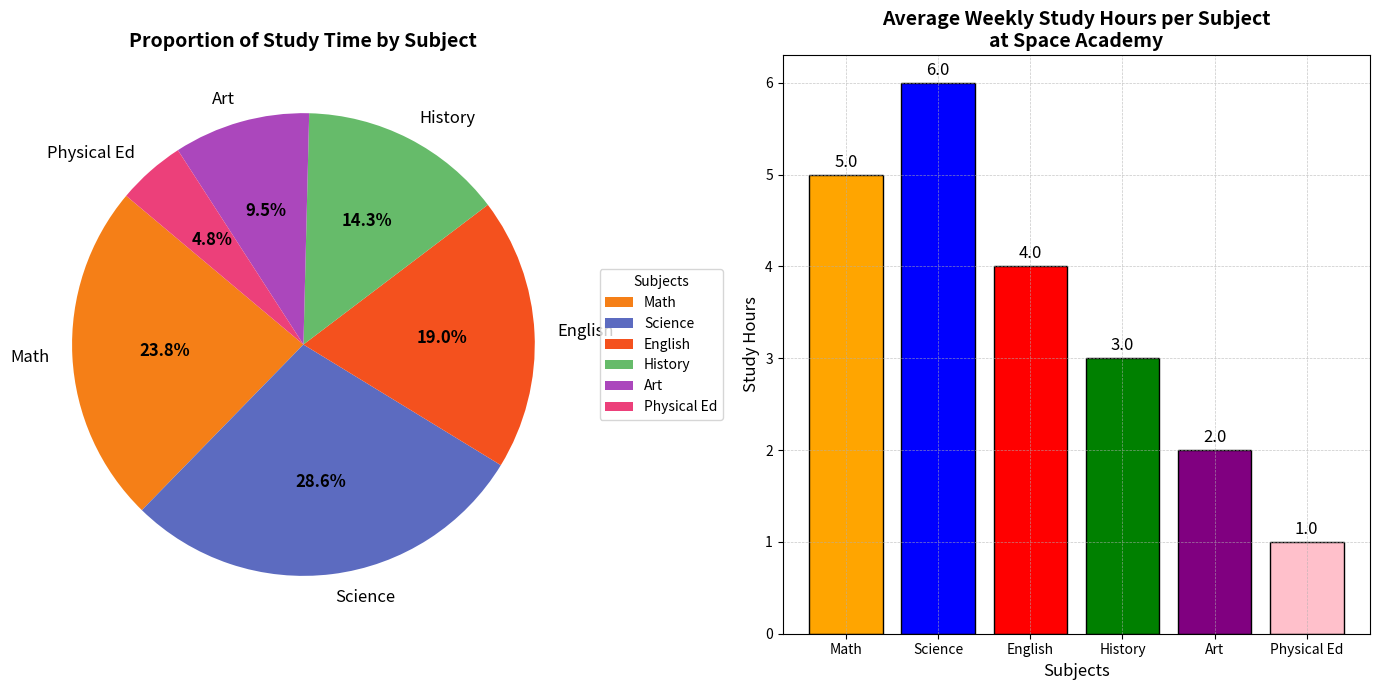

Generate this figure with matplotlib:
import numpy as np
import matplotlib.pyplot as plt

subjects = ['Math', 'Science', 'English', 'History', 'Art', 'Physical Ed']
study_hours = np.array([5, 6, 4, 3, 2, 1])

fig, ax = plt.subplots(1, 2, figsize=(14, 7))

# Shuffled colors
bar_colors = ['orange', 'blue', 'red', 'green', 'purple', 'pink']

# Plotting the bar chart with shuffled colors in the second subplot
bars = ax[1].bar(subjects, study_hours, color=bar_colors, edgecolor='black')

ax[1].set_title('Average Weekly Study Hours per Subject\nat Space Academy', fontweight='bold', fontsize=14)
ax[1].set_xlabel('Subjects', fontsize=12)
ax[1].set_ylabel('Study Hours', fontsize=12)
ax[1].grid(True, linestyle='--', linewidth=0.5, alpha=0.7)

for bar in bars:
    height = bar.get_height()
    ax[1].annotate(f'{height:.1f}', 
                   xy=(bar.get_x() + bar.get_width() / 2, height), 
                   xytext=(0, 3), 
                   textcoords='offset points', 
                   ha='center', va='bottom', fontsize=12, color='black')

total_study_time = np.sum(study_hours)
study_proportions = study_hours / total_study_time

# Shuffled colors for the pie chart now in the first subplot
pie_colors = ['#F57F17', '#5C6BC0', '#F4511E', '#66BB6A', '#AB47BC', '#EC407A']

wedges, texts, autotexts = ax[0].pie(study_proportions, labels=subjects, autopct='%1.1f%%', colors=pie_colors, startangle=140, textprops={'fontsize': 12})

ax[0].set_title('Proportion of Study Time by Subject', fontweight='bold', fontsize=14)
plt.setp(autotexts, size=12, weight='bold')
ax[0].legend(wedges, subjects, title="Subjects", loc="center left", bbox_to_anchor=(1, 0, 0.5, 1))

plt.tight_layout()
plt.show()
